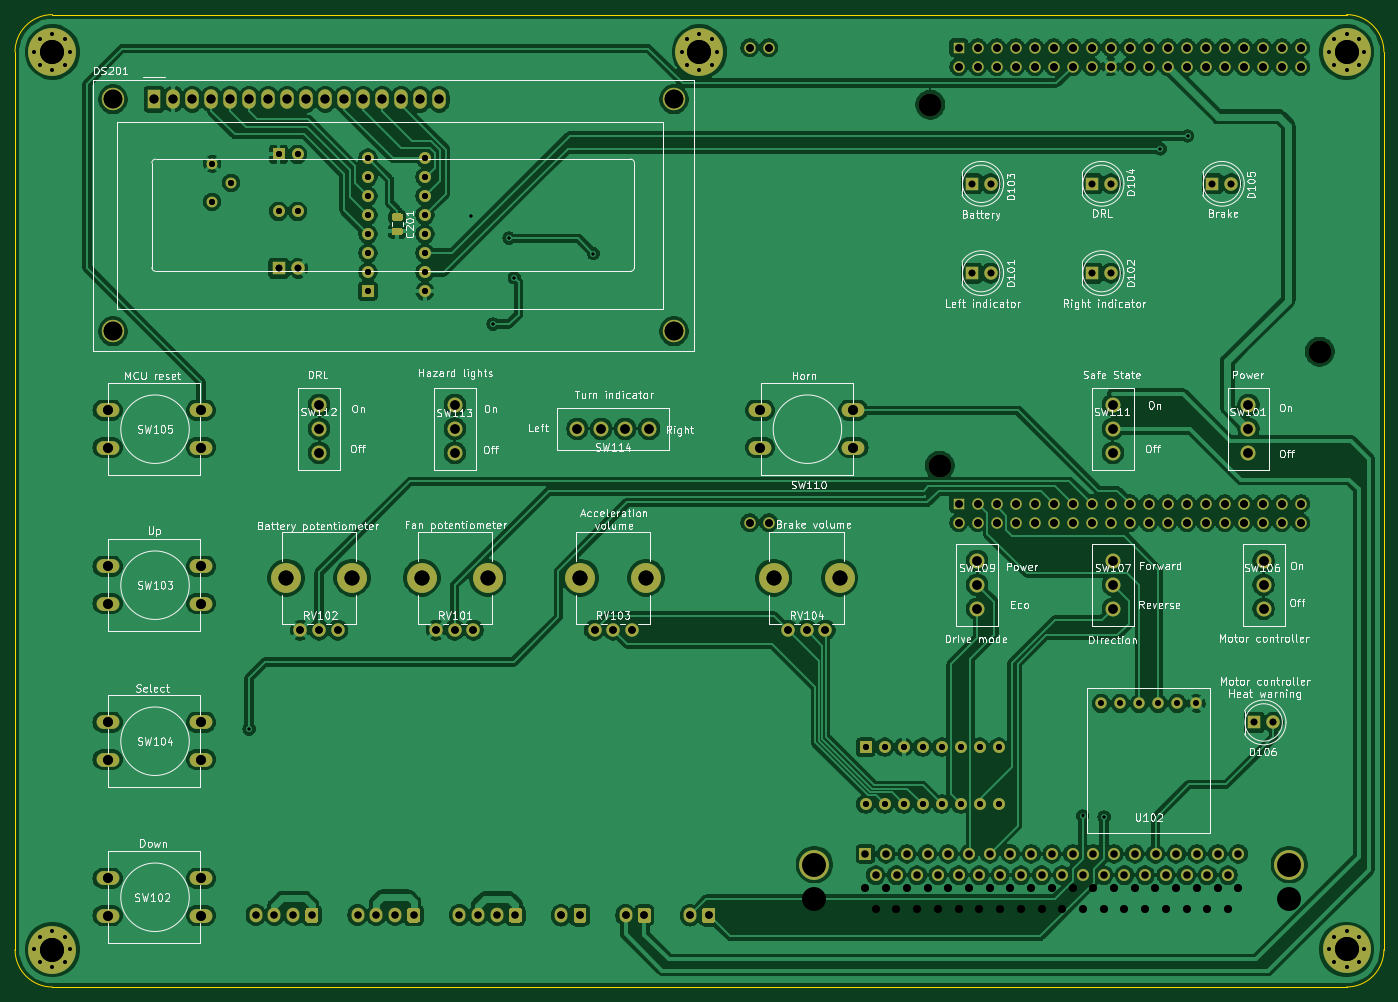
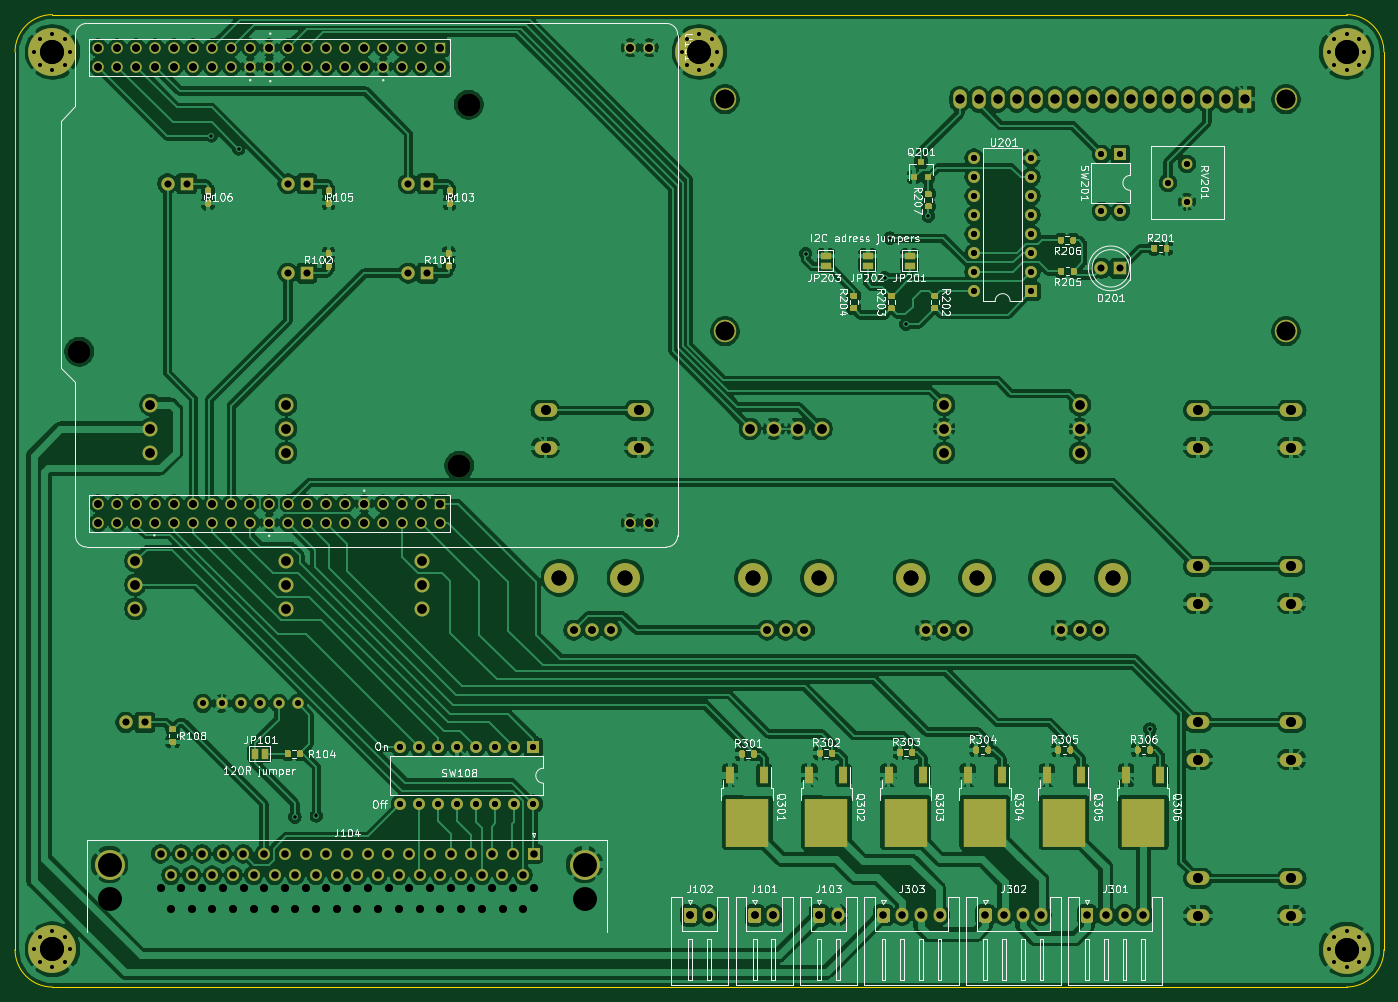
Circuit board: 12 layer files. Board 183.0 x 130.0 mm.
- bottom_copper: testbench_io-B_Cu.gbr (575729 bytes)
- bottom_mask: testbench_io-B_Mask.gbr (28852 bytes)
- paste: testbench_io-B_Paste.gbr (16635 bytes)
- bottom_silk: testbench_io-B_SilkS.gbr (93830 bytes)
- outline: testbench_io-Edge_Cuts.gbr (1041 bytes)
- top_copper: testbench_io-F_Cu.gbr (426732 bytes)
- top_mask: testbench_io-F_Mask.gbr (13531 bytes)
- paste: testbench_io-F_Paste.gbr (1205 bytes)
- top_silk: testbench_io-F_SilkS.gbr (129095 bytes)
- drill: testbench_io-NPTH.drl (493 bytes)
- drill: testbench_io-PTH.drl (5676 bytes)
- drill: testbench_io.drl (5867 bytes)

=== bottom_copper: testbench_io-B_Cu.gbr (575729 bytes, source omitted) ===
=== bottom_mask: testbench_io-B_Mask.gbr (28852 bytes, source omitted) ===
=== paste: testbench_io-B_Paste.gbr (16635 bytes, source omitted) ===
=== bottom_silk: testbench_io-B_SilkS.gbr (93830 bytes, source omitted) ===
=== outline: testbench_io-Edge_Cuts.gbr ===
%TF.GenerationSoftware,KiCad,Pcbnew,(5.1.9)-1*%
%TF.CreationDate,2021-02-05T13:08:36+01:00*%
%TF.ProjectId,testbench_io,74657374-6265-46e6-9368-5f696f2e6b69,rev?*%
%TF.SameCoordinates,Original*%
%TF.FileFunction,Profile,NP*%
%FSLAX46Y46*%
G04 Gerber Fmt 4.6, Leading zero omitted, Abs format (unit mm)*
G04 Created by KiCad (PCBNEW (5.1.9)-1) date 2021-02-05 13:08:36*
%MOMM*%
%LPD*%
G01*
G04 APERTURE LIST*
%TA.AperFunction,Profile*%
%ADD10C,0.050000*%
%TD*%
G04 APERTURE END LIST*
D10*
X203400000Y-145400000D02*
G75*
G02*
X198400000Y-150400000I-5000000J0D01*
G01*
X20400000Y-25400000D02*
G75*
G02*
X25400000Y-20400000I5000000J0D01*
G01*
X198400000Y-20400000D02*
G75*
G02*
X203400000Y-25400000I0J-5000000D01*
G01*
X25400000Y-150400000D02*
G75*
G02*
X20400000Y-145400000I0J5000000D01*
G01*
X203400000Y-25400000D02*
X203400000Y-145400000D01*
X198400000Y-150400000D02*
X25400000Y-150400000D01*
X20400000Y-25400000D02*
X20400000Y-145400000D01*
X198400000Y-20400000D02*
X25400000Y-20400000D01*
M02*

=== top_copper: testbench_io-F_Cu.gbr (426732 bytes, source omitted) ===
=== top_mask: testbench_io-F_Mask.gbr (13531 bytes, source omitted) ===
=== paste: testbench_io-F_Paste.gbr ===
%TF.GenerationSoftware,KiCad,Pcbnew,(5.1.9)-1*%
%TF.CreationDate,2021-02-05T13:08:36+01:00*%
%TF.ProjectId,testbench_io,74657374-6265-46e6-9368-5f696f2e6b69,rev?*%
%TF.SameCoordinates,Original*%
%TF.FileFunction,Paste,Top*%
%TF.FilePolarity,Positive*%
%FSLAX46Y46*%
G04 Gerber Fmt 4.6, Leading zero omitted, Abs format (unit mm)*
G04 Created by KiCad (PCBNEW (5.1.9)-1) date 2021-02-05 13:08:36*
%MOMM*%
%LPD*%
G01*
G04 APERTURE LIST*
G04 APERTURE END LIST*
%TO.C,C201*%
G36*
G01*
X71026000Y-46972000D02*
X71976000Y-46972000D01*
G75*
G02*
X72226000Y-47222000I0J-250000D01*
G01*
X72226000Y-47722000D01*
G75*
G02*
X71976000Y-47972000I-250000J0D01*
G01*
X71026000Y-47972000D01*
G75*
G02*
X70776000Y-47722000I0J250000D01*
G01*
X70776000Y-47222000D01*
G75*
G02*
X71026000Y-46972000I250000J0D01*
G01*
G37*
G36*
G01*
X71026000Y-48872000D02*
X71976000Y-48872000D01*
G75*
G02*
X72226000Y-49122000I0J-250000D01*
G01*
X72226000Y-49622000D01*
G75*
G02*
X71976000Y-49872000I-250000J0D01*
G01*
X71026000Y-49872000D01*
G75*
G02*
X70776000Y-49622000I0J250000D01*
G01*
X70776000Y-49122000D01*
G75*
G02*
X71026000Y-48872000I250000J0D01*
G01*
G37*
%TD*%
M02*

=== top_silk: testbench_io-F_SilkS.gbr (129095 bytes, source omitted) ===
=== drill: testbench_io-NPTH.drl ===
M48
; DRILL file {KiCad (5.1.9)-1} date 02/05/21 13:08:37
; FORMAT={-:-/ absolute / inch / decimal}
; #@! TF.CreationDate,2021-02-05T13:08:37+01:00
; #@! TF.GenerationSoftware,Kicad,Pcbnew,(5.1.9)-1
; #@! TF.FileFunction,NonPlated,1,2,NPTH
FMAT,2
INCH
T1C0.0787
T2C0.1181
%
G90
G05
T1
X2.2304Y-3.7674
X2.5768Y-3.7674
X2.9442Y-3.7674
X3.2907Y-3.7674
X3.7781Y-3.7674
X4.1246Y-3.7674
X4.7961Y-3.7674
X5.1426Y-3.7674
T2
X5.62Y-1.2775
X5.67Y-3.1775
X7.67Y-2.5775
T0
M30

=== drill: testbench_io-PTH.drl (5676 bytes, source omitted) ===
=== drill: testbench_io.drl (5867 bytes, source omitted) ===
